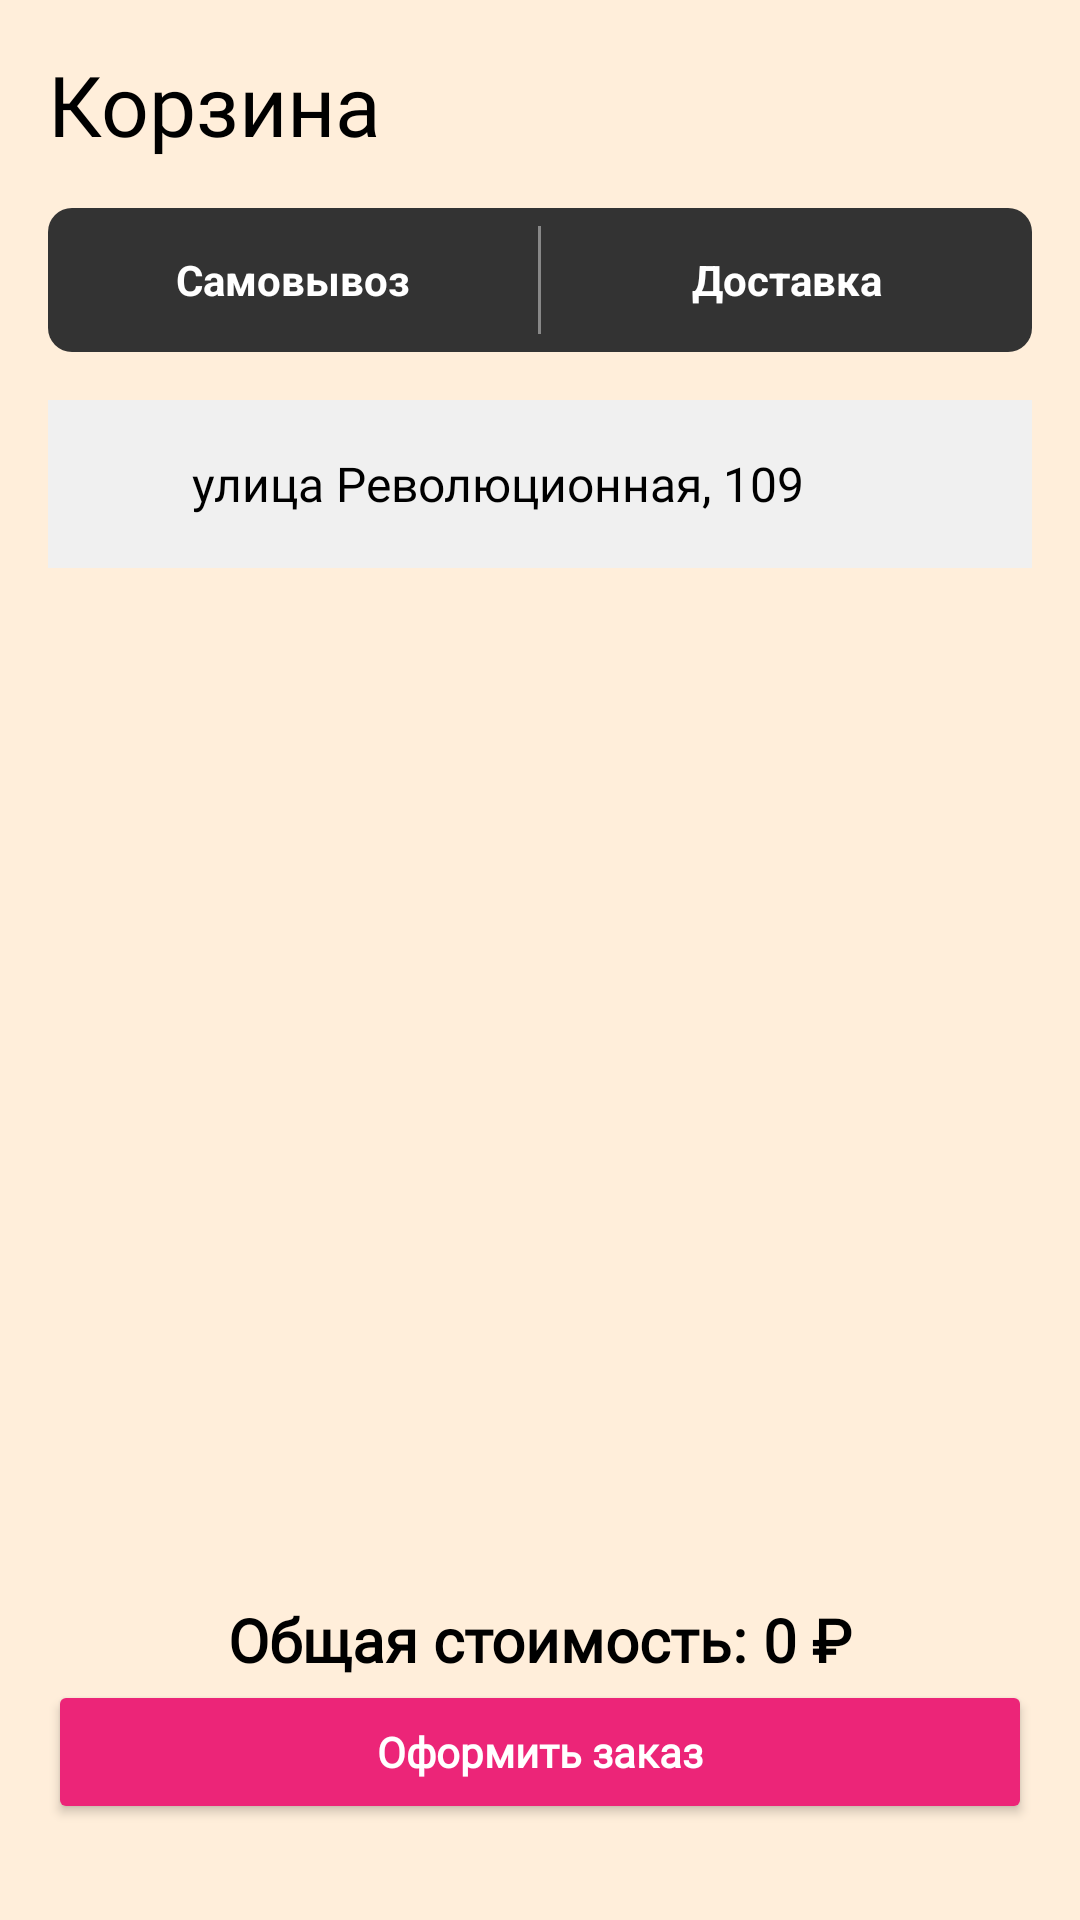

Reconstruct the res/layout file that produces this screen, plus the resources it refers to.
<!-- AndroidManifest.xml: application theme Theme.AppCompat.Light.NoActionBar -->
<!-- res/layout/fragment_favorite.xml -->
<?xml version="1.0" encoding="utf-8"?>
<androidx.constraintlayout.widget.ConstraintLayout xmlns:android="http://schemas.android.com/apk/res/android"
    xmlns:app="http://schemas.android.com/apk/res-auto"
    android:id="@+id/constraintLayout"
    android:layout_width="match_parent"
    android:layout_height="match_parent"
    android:background="#FFEEDA"
    android:padding="16dp">

    

    
    <TextView
        android:id="@+id/cartTitle"
        android:layout_width="0dp"
        android:layout_height="wrap_content"
        android:fontFamily="@font/textfont"
        android:text="Корзина"
        android:textColor="#000000"
        android:textSize="28sp"
        app:layout_constraintEnd_toStartOf="@+id/clearCartButton"
        app:layout_constraintHorizontal_bias="1.0"
        app:layout_constraintStart_toStartOf="parent"
        app:layout_constraintTop_toTopOf="parent" />

    
    <ImageView
        android:id="@+id/clearCartButton"
        android:layout_width="36dp"
        android:layout_height="36dp"

        android:layout_marginEnd="16dp"
        android:src="@drawable/ic_clear"

        app:layout_constraintEnd_toEndOf="parent"
        app:layout_constraintTop_toTopOf="parent" />

    <TextView
        android:id="@+id/emptyCartMessage"
        android:layout_width="0dp"
        android:layout_height="wrap_content"
        android:layout_marginTop="8dp"
        android:gravity="center"
        android:text="В корзине нет товаров"
        android:textColor="#000000"
        android:fontFamily="@font/textfont"
        android:textSize="18sp"
        android:visibility="gone"
        app:layout_constraintEnd_toEndOf="parent"
        app:layout_constraintStart_toStartOf="parent"
        app:layout_constraintTop_toBottomOf="@id/cartTitle" />
    
    <RadioGroup
        android:id="@+id/deliveryOptionsContainer"
        android:layout_width="0dp"
        android:layout_height="48dp"
        android:layout_marginTop="16dp"
        android:background="@drawable/bg_rounded_buttons"
        android:orientation="horizontal"
        app:layout_constraintEnd_toEndOf="parent"
        app:layout_constraintStart_toStartOf="parent"
        app:layout_constraintTop_toBottomOf="@id/emptyCartMessage">

        <RadioButton
            android:id="@+id/pickupButton"
            android:layout_width="0dp"
            android:layout_height="match_parent"
            android:layout_weight="1"
            android:background="@drawable/selector_delivery_option"
            android:button="@null"
            android:gravity="center"
            android:text="Самовывоз"
            android:textColor="@drawable/selector_text_color"
            android:textStyle="bold" />

        <View
            android:layout_width="1dp"
            android:layout_height="match_parent"
            android:layout_marginVertical="6dp"
            android:background="#888888" />

        <RadioButton
            android:id="@+id/deliveryButton"
            android:layout_width="0dp"
            android:layout_height="match_parent"
            android:layout_weight="1"
            android:background="@drawable/selector_delivery_option"
            android:button="@null"
            android:gravity="center"
            android:text="Доставка"
            android:textColor="@drawable/selector_text_color"
            android:textStyle="bold" />
    </RadioGroup>

    
    <LinearLayout
        android:id="@+id/deliveryAddressContainer"
        android:layout_width="0dp"
        android:layout_height="wrap_content"
        android:layout_marginTop="16dp"
        android:background="#F0F0F0"
        android:gravity="center_vertical"
        android:orientation="horizontal"
        android:padding="16dp"
        app:layout_constraintEnd_toEndOf="parent"
        app:layout_constraintStart_toStartOf="parent"
        app:layout_constraintTop_toBottomOf="@id/deliveryOptionsContainer">

        <ImageView
            android:id="@+id/addressIcon"
            android:layout_width="24dp"
            android:layout_height="24dp"
            android:src="@drawable/maps_ico" />

        <TextView
            android:id="@+id/adress"
            android:layout_width="0dp"
            android:layout_height="wrap_content"
            android:layout_marginStart="8dp"
            android:layout_weight="1"
            android:fontFamily="@font/textfont"
            android:text="улица Революционная, 109"
            android:textColor="#000000"
            android:textSize="16sp" />
    </LinearLayout>

    
    <androidx.recyclerview.widget.RecyclerView
        android:id="@+id/cartRecyclerView"
        android:layout_width="0dp"
        android:layout_height="0dp"
        android:layout_marginTop="16dp"
        android:layout_marginBottom="16dp"
        android:scrollbars="vertical"
        app:layout_constraintBottom_toTopOf="@id/totalCostContainer"
        app:layout_constraintEnd_toEndOf="parent"
        app:layout_constraintStart_toStartOf="parent"
        app:layout_constraintTop_toBottomOf="@id/deliveryAddressContainer" />

    
    <LinearLayout
        android:id="@+id/totalCostContainer"
        android:layout_width="0dp"
        android:layout_height="wrap_content"
        android:gravity="center"
        android:orientation="horizontal"
        app:layout_constraintBottom_toTopOf="@id/checkoutButton"
        app:layout_constraintEnd_toEndOf="parent"
        app:layout_constraintStart_toStartOf="parent">

        <TextView
            android:id="@+id/totalCostLabel"
            android:layout_width="wrap_content"
            android:layout_height="wrap_content"
            android:fontFamily="@font/textfont"
            android:text="Общая стоимость: "
            android:textColor="#000000"
            android:textSize="20sp"
            android:textStyle="bold" />

        <TextView
            android:id="@+id/totalCostValue"
            android:layout_width="wrap_content"
            android:layout_height="wrap_content"
            android:fontFamily="@font/textfont"
            android:text="0 ₽"
            android:textColor="#000000"
            android:textSize="20sp"
            android:textStyle="bold" />
    </LinearLayout>

    
    <LinearLayout
        android:id="@+id/totalCostDeliveryContainer"
        android:layout_width="0dp"
        android:layout_height="wrap_content"
        android:layout_marginTop="8dp"
        android:gravity="center"
        android:orientation="horizontal"
        android:visibility="gone"
        app:layout_constraintEnd_toEndOf="parent"
        app:layout_constraintStart_toStartOf="parent"
        app:layout_constraintTop_toBottomOf="@id/totalCostContainer">


        <TextView
            android:id="@+id/totalCostDeliveryValue"
            android:layout_width="wrap_content"
            android:layout_height="wrap_content"
            android:fontFamily="@font/textfont"
            android:text="0 ₽"
            android:textColor="#000000"
            android:textSize="20sp"
            android:textStyle="bold" />
    </LinearLayout>

    
    <androidx.appcompat.widget.AppCompatButton
        android:id="@+id/checkoutButton"
        android:layout_width="0dp"
        android:layout_height="wrap_content"
        android:layout_marginBottom="16dp"
        android:backgroundTint="#EC2578"
        android:elevation="4dp"
        android:fontFamily="@font/buttonfont"
        android:text="Оформить заказ"
        android:textAllCaps="false"
        android:textColor="@android:color/white"
        android:textStyle="bold"
        app:layout_constraintBottom_toBottomOf="parent"
        app:layout_constraintEnd_toEndOf="parent"
        app:layout_constraintStart_toStartOf="parent" />

</androidx.constraintlayout.widget.ConstraintLayout>
<!-- resources referenced by this layout -->
<resources>
  <!-- drawable bg_rounded_buttons (drawable) -->
  <shape xmlns:android="http://schemas.android.com/apk/res/android">
      <corners android:radius="8dp"/>
      <solid android:color="#333333"/>
  </shape>
  <!-- drawable selector_delivery_option (drawable) -->
  <selector xmlns:android="http://schemas.android.com/apk/res/android">
      <item android:state_checked="true">
          <shape>
              <solid android:color="#EC2578"/>
              <corners android:radius="6dp"/>
          </shape>
      </item>
      <item>
          <shape>
              <solid android:color="@android:color/transparent"/>
              <corners android:radius="6dp"/>
          </shape>
      </item>
  </selector>
  <!-- drawable selector_text_color (drawable) -->
  <selector xmlns:android="http://schemas.android.com/apk/res/android">
      <item android:state_checked="true" android:color="#FFFFFF"/>
      <item android:color="#FFFFFF"/>
  </selector>
</resources>
